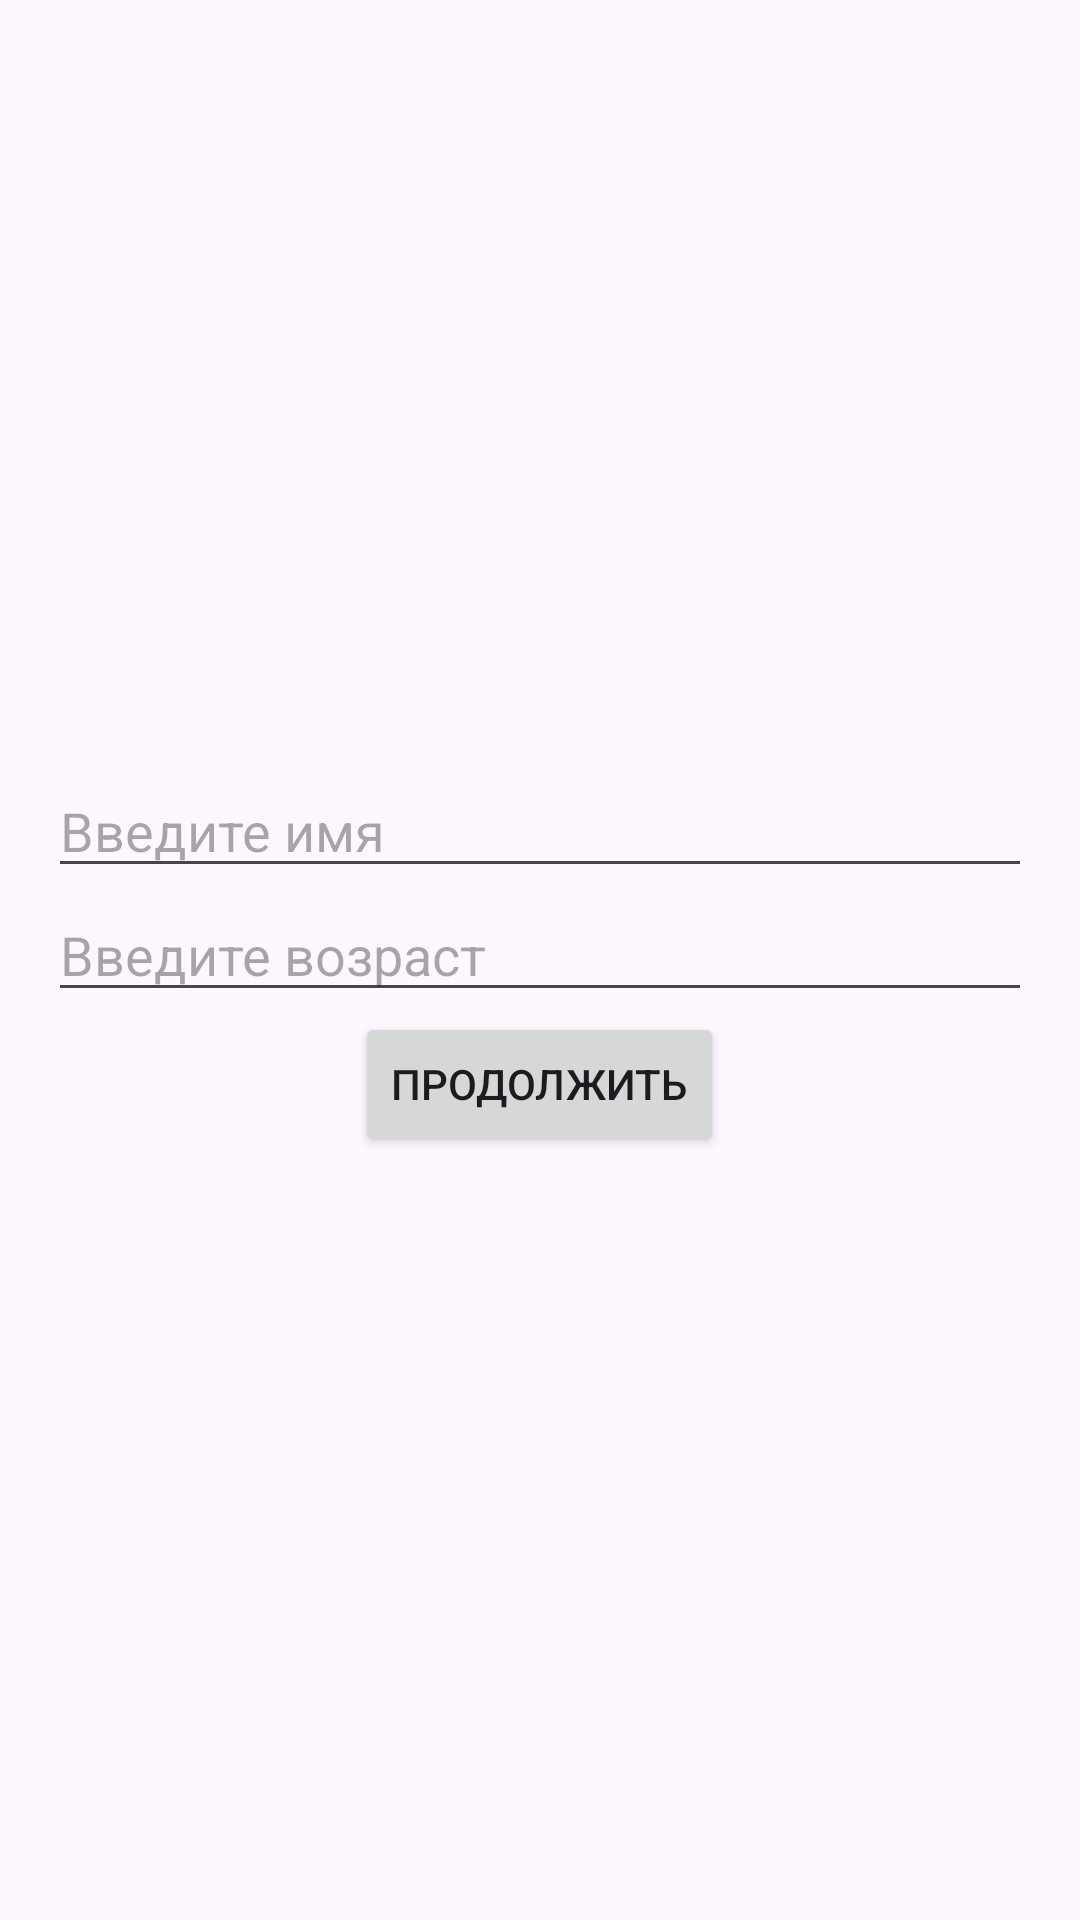

The Android layout XML behind this screen, and the referenced resources:
<!-- AndroidManifest.xml: application theme Theme.Xmlprogramm -->
<!-- res/layout/activity_main.xml -->
<?xml version="1.0" encoding="utf-8"?>
<LinearLayout xmlns:android="http://schemas.android.com/apk/res/android"
    android:layout_width="match_parent"
    android:layout_height="match_parent"
    android:orientation="vertical"
    android:padding="16dp"
    android:gravity="center">

    <EditText
        android:id="@+id/editTextName"
        android:layout_width="match_parent"
        android:layout_height="wrap_content"
        android:hint="Введите имя"
        android:inputType="text" />

    <EditText
        android:id="@+id/editTextAge"
        android:layout_width="match_parent"
        android:layout_height="wrap_content"
        android:hint="Введите возраст"
        android:inputType="number" />

    <Button
        android:id="@+id/buttonContinue"
        android:layout_width="wrap_content"
        android:layout_height="wrap_content"
        android:text="Продолжить" />
</LinearLayout>
<!-- resources referenced by this layout -->
<resources>
  <style name="Theme.Xmlprogramm" parent="Base.Theme.Xmlprogramm" />
  <style name="Base.Theme.Xmlprogramm" parent="Theme.Material3.DayNight.NoActionBar">
          
          
      </style>
</resources>
